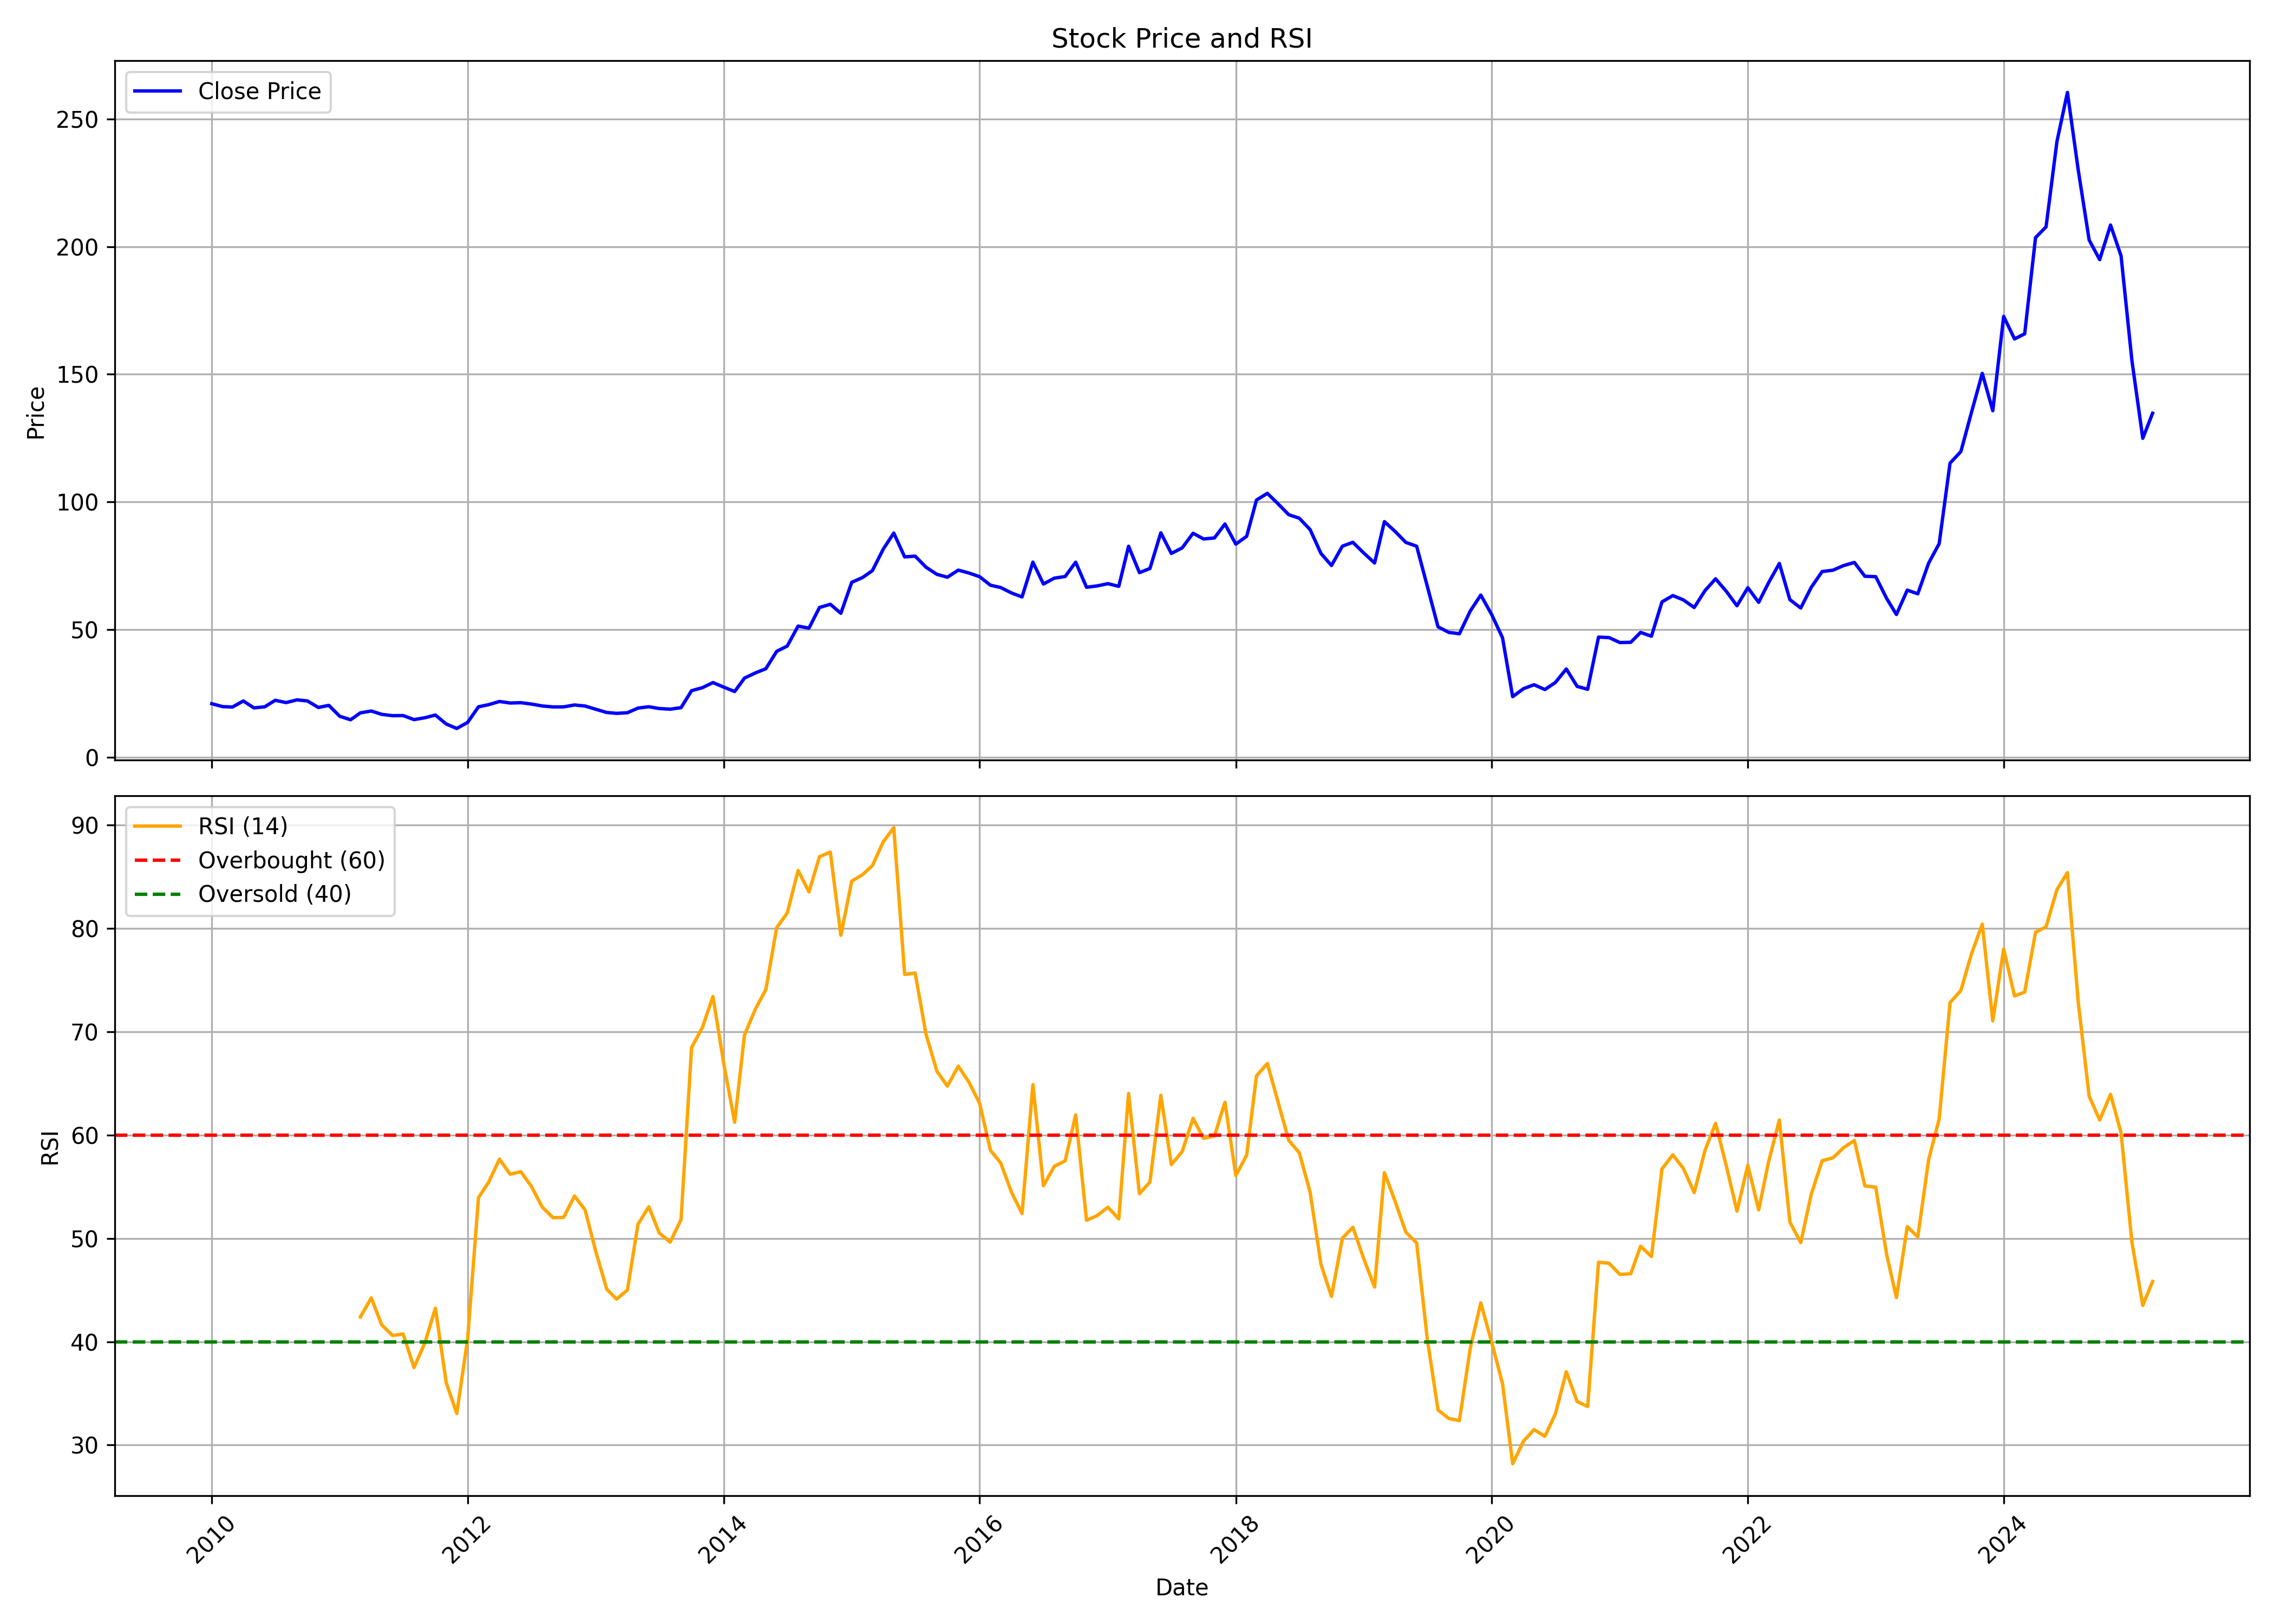

Values plotted in this chart, from the file beside it:
, date, symbol, open, high, low, close, volume, rsi
0, 2010-01-01, THOMASCOOK, 21.42, 25.05, 20.26, 20.91, 29243533, 
1, 2010-02-01, THOMASCOOK, 21.17, 22.92, 19.42, 19.78, 7874307, 
2, 2010-03-01, THOMASCOOK, 19.78, 22.09, 19.22, 19.62, 6398532, 
3, 2010-04-01, THOMASCOOK, 19.62, 23.21, 19.59, 22, 27344191, 
4, 2010-05-01, THOMASCOOK, 21.96, 22.07, 17.95, 19.29, 10609998, 
5, 2010-06-01, THOMASCOOK, 19.59, 20.79, 18.47, 19.7, 11649413, 
6, 2010-07-01, THOMASCOOK, 19.76, 23.18, 19.76, 22.26, 16986071, 
7, 2010-08-01, THOMASCOOK, 22.67, 25.44, 20.35, 21.36, 194773509, 
8, 2010-09-01, THOMASCOOK, 21.55, 25.83, 21.32, 22.43, 78611012, 
9, 2010-10-01, THOMASCOOK, 22.84, 24.42, 21.65, 22, 36133658, 
10, 2010-11-01, THOMASCOOK, 22.38, 23.64, 18.43, 19.45, 24409434, 
11, 2010-12-01, THOMASCOOK, 19.45, 20.86, 16.9, 20.27, 12689924, 
12, 2011-01-01, THOMASCOOK, 20.35, 21.06, 15.91, 16.01, 6688341, 
13, 2011-02-01, THOMASCOOK, 16.16, 18.1, 14.08, 14.63, 11412540, 
14, 2011-03-01, THOMASCOOK, 14.53, 19, 14.28, 17.34, 21624174, 42.39
15, 2011-04-01, THOMASCOOK, 17.72, 20.52, 16.9, 18.07, 34794319, 44.25
16, 2011-05-01, THOMASCOOK, 18.37, 18.54, 15.84, 16.75, 8466740, 41.62
17, 2011-06-01, THOMASCOOK, 16.73, 18.14, 15.27, 16.23, 9486646, 40.6
18, 2011-07-01, THOMASCOOK, 16.06, 17.57, 15.09, 16.28, 14985595, 40.75
19, 2011-08-01, THOMASCOOK, 16.45, 17.1, 13.59, 14.69, 8689455, 37.5
20, 2011-09-01, THOMASCOOK, 14.69, 18.22, 14.51, 15.43, 26144980, 39.89
21, 2011-10-01, THOMASCOOK, 15.38, 17.4, 14.86, 16.48, 7879526, 43.25
22, 2011-11-01, THOMASCOOK, 16.48, 17.07, 12.28, 12.97, 22756128, 36.03
23, 2011-12-01, THOMASCOOK, 13.33, 13.69, 11.04, 11.21, 8131589, 33.06
24, 2012-01-01, THOMASCOOK, 11.21, 14.12, 10.81, 13.6, 65724531, 40.28
25, 2012-02-01, THOMASCOOK, 13.72, 22.42, 13.57, 19.71, 106657417, 53.94
26, 2012-03-01, THOMASCOOK, 19.61, 23.59, 17.85, 20.55, 63263396, 55.45
27, 2012-04-01, THOMASCOOK, 20.41, 25.61, 20.41, 21.8, 48597675, 57.68
28, 2012-05-01, THOMASCOOK, 21.72, 22.99, 17.87, 21.2, 51026426, 56.22
29, 2012-06-01, THOMASCOOK, 21.11, 21.4, 20.93, 21.31, 8815210, 56.45
30, 2012-07-01, THOMASCOOK, 21.67, 22.18, 20.07, 20.78, 29183706, 55.04
31, 2012-08-01, THOMASCOOK, 21.09, 22.33, 17.47, 20.03, 3255853, 53.02
32, 2012-09-01, THOMASCOOK, 19.71, 20.27, 18.69, 19.66, 3494508, 52
33, 2012-10-01, THOMASCOOK, 19.51, 21.57, 19.51, 19.68, 4925716, 52.04
34, 2012-11-01, THOMASCOOK, 19.69, 23.13, 19.51, 20.43, 8616854, 54.1
35, 2012-12-01, THOMASCOOK, 20.7, 21.38, 19.01, 20.02, 2688729, 52.77
36, 2013-01-01, THOMASCOOK, 20.27, 21.26, 18.66, 18.73, 2901661, 48.69
37, 2013-02-01, THOMASCOOK, 18.83, 19.88, 17.09, 17.48, 3940394, 45.09
38, 2013-03-01, THOMASCOOK, 17.64, 18.2, 16.17, 17.14, 2865094, 44.12
39, 2013-04-01, THOMASCOOK, 17.25, 17.62, 16.68, 17.38, 1095036, 45.01
40, 2013-05-01, THOMASCOOK, 17.38, 22.4, 17.35, 19.2, 11511509, 51.36
41, 2013-06-01, THOMASCOOK, 19.4, 20.44, 18.23, 19.73, 1387575, 53.07
42, 2013-07-01, THOMASCOOK, 19.7, 20.36, 18.14, 19.02, 2120272, 50.52
43, 2013-08-01, THOMASCOOK, 18.73, 19.84, 16.53, 18.78, 1679621, 49.64
44, 2013-09-01, THOMASCOOK, 19.16, 21.55, 18.54, 19.37, 2238384, 51.83
45, 2013-10-01, THOMASCOOK, 19.08, 28.31, 19.08, 26.02, 14640704, 68.47
46, 2013-11-01, THOMASCOOK, 26.04, 28.69, 23.74, 27.2, 6761022, 70.42
47, 2013-12-01, THOMASCOOK, 28.4, 31.71, 26.85, 29.19, 15458097, 73.41
48, 2014-01-01, THOMASCOOK, 29.4, 30.06, 26.37, 27.41, 11475017, 66.89
49, 2014-02-01, THOMASCOOK, 26.87, 31.95, 25.12, 25.69, 22576132, 61.25
50, 2014-03-01, THOMASCOOK, 25.64, 31.88, 25.62, 30.96, 10290897, 69.69
51, 2014-04-01, THOMASCOOK, 31.17, 37.67, 30.22, 32.97, 14915533, 72.19
52, 2014-05-01, THOMASCOOK, 32.97, 35.83, 30.7, 34.63, 30588476, 74.08
53, 2014-06-01, THOMASCOOK, 35.35, 45.21, 33.89, 41.44, 29379759, 80.08
54, 2014-07-01, THOMASCOOK, 42.76, 44.2, 39.08, 43.51, 22249809, 81.48
55, 2014-08-01, THOMASCOOK, 43.74, 56.52, 43.64, 51.33, 63249830, 85.6
56, 2014-09-01, THOMASCOOK, 51.33, 56.78, 45.58, 50.52, 35526347, 83.54
57, 2014-10-01, THOMASCOOK, 50.08, 59, 49.14, 58.62, 26960607, 86.95
58, 2014-11-01, THOMASCOOK, 58.88, 66.56, 56.74, 59.88, 17112345, 87.38
59, 2014-12-01, THOMASCOOK, 59.42, 61.23, 52.85, 56.34, 13092192, 79.34
... 123 more rows
